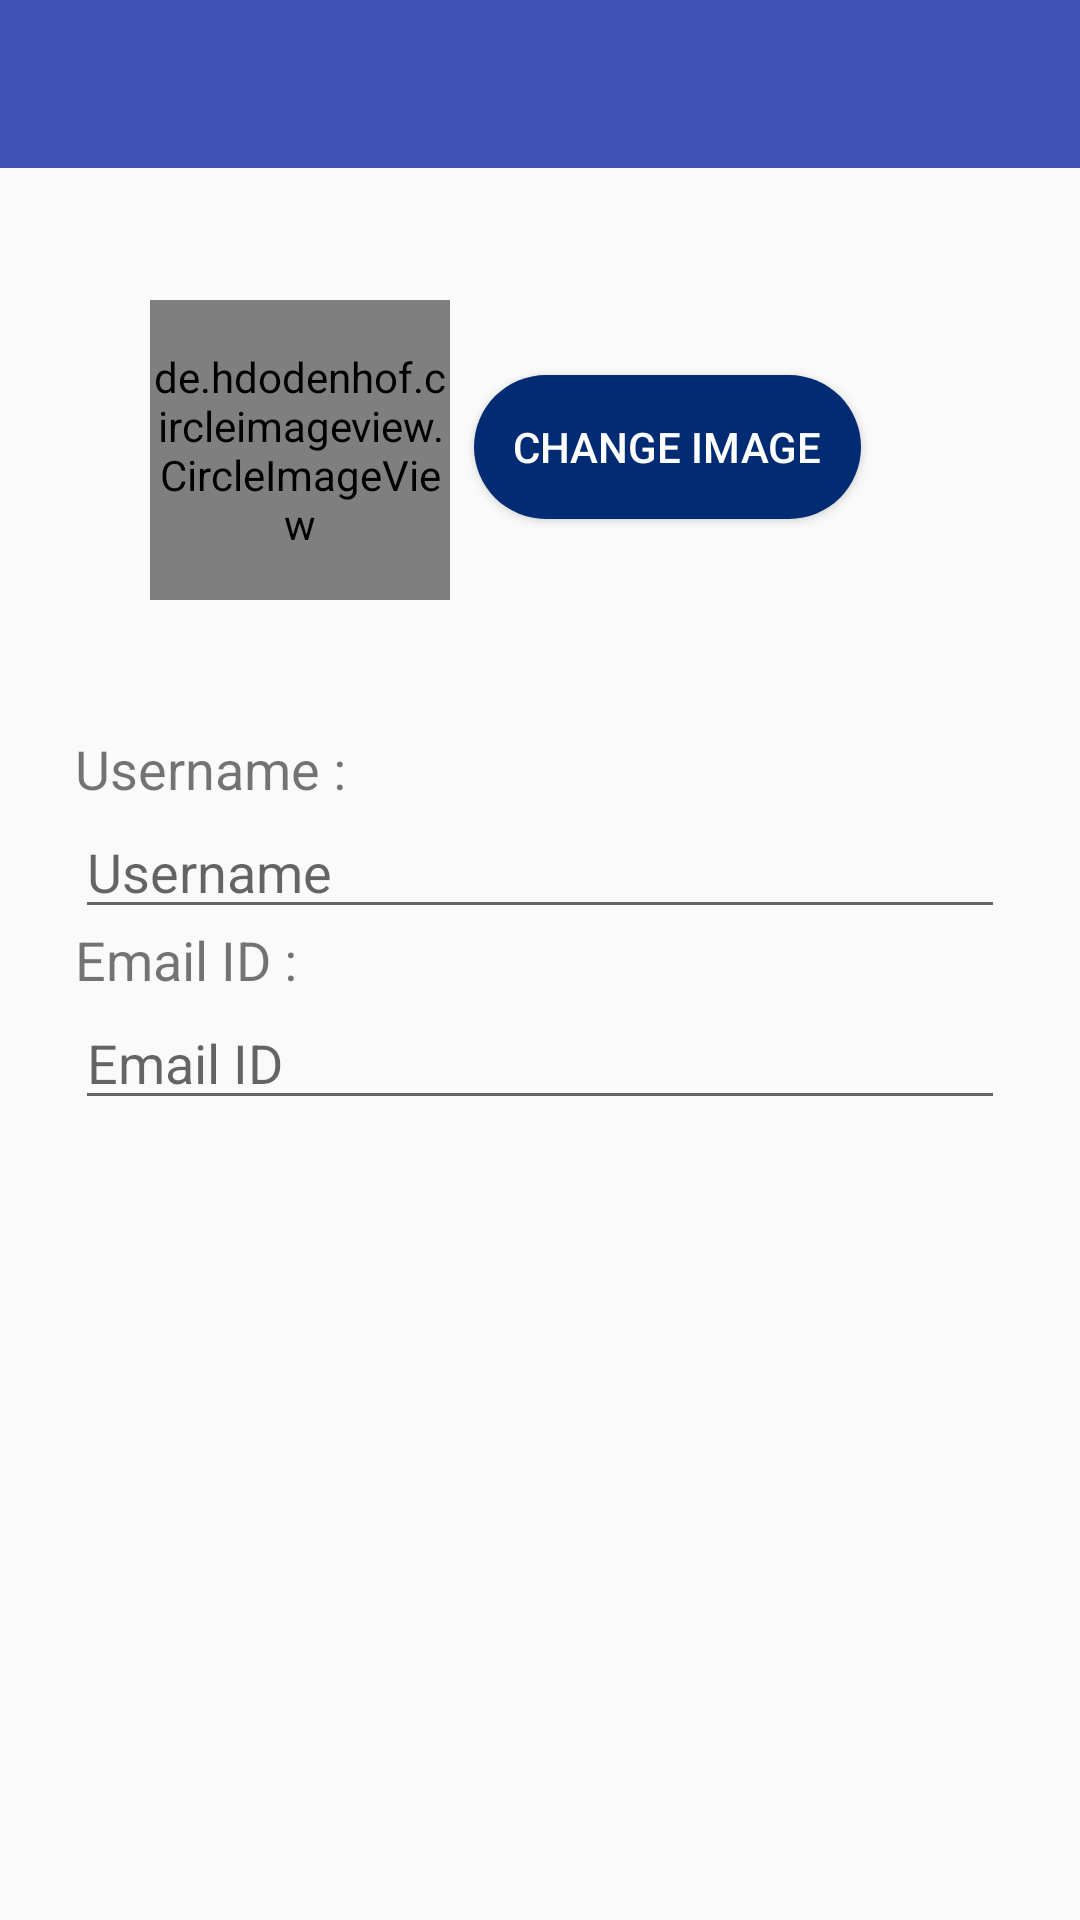

This screen was rendered from an Android layout file. Write that file and the resources it references.
<!-- AndroidManifest.xml: application theme AppTheme -->
<!-- res/layout/activity_account_settings.xml -->
<?xml version="1.0" encoding="utf-8"?>
<RelativeLayout xmlns:android="http://schemas.android.com/apk/res/android"
    xmlns:app="http://schemas.android.com/apk/res-auto"
    xmlns:tools="http://schemas.android.com/tools"
    android:layout_width="match_parent"
    android:layout_height="match_parent"
    tools:context=".AccountSettingsActivity">

    <include
        android:id="@+id/Settings_tool_bar"
        layout="@layout/toolbar" />

    <de.hdodenhof.circleimageview.CircleImageView
        android:layout_width="100dp"
        android:layout_height="100dp"
        android:layout_alignParentStart="true"
        android:layout_alignParentTop="true"
        android:layout_marginStart="50dp"
        android:layout_marginTop="100dp"
        android:src="@drawable/userpic" />

    <Button
        android:layout_width="129dp"
        android:layout_height="wrap_content"
        android:layout_alignParentEnd="true"
        android:layout_alignParentTop="true"
        android:layout_marginEnd="73dp"
        android:layout_marginTop="125dp"
        android:background="@drawable/custom_border"
        android:text="Change Image"
        android:textColor="@color/white" />

    <TextView
        android:id="@+id/textView4"
        android:layout_width="wrap_content"
        android:layout_height="wrap_content"
        android:layout_alignParentTop="true"
        android:layout_marginLeft="25dp"
        android:layout_marginTop="244dp"
        android:text="Username :"
        android:textSize="18sp" />

    <EditText
        android:id="@+id/account_settings_username"
        android:layout_width="match_parent"
        android:layout_height="wrap_content"
        android:layout_below="@id/textView4"
        android:layout_alignParentStart="true"
        android:layout_marginLeft="25dp"
        android:layout_marginRight="25dp"
        android:hint="Username" />

    <TextView
        android:id="@+id/textView5"
        android:layout_width="wrap_content"
        android:layout_height="wrap_content"
        android:layout_alignStart="@+id/account_settings_username"
        android:layout_centerVertical="true"
        android:text="Email ID :"
        android:textSize="18sp" />

    <EditText
        android:id="@+id/account_settings_emailID"
        android:layout_width="match_parent"
        android:layout_height="wrap_content"
        android:layout_alignParentBottom="false"
        android:layout_alignParentStart="true"
        android:layout_below="@id/textView5"
        android:layout_marginLeft="25dp"
        android:layout_marginRight="25dp"
        android:hint="Email ID" />
</RelativeLayout>
<!-- res/layout/toolbar.xml (included above) -->
<?xml version="1.0" encoding="utf-8"?>
<android.support.v7.widget.Toolbar
    xmlns:android="http://schemas.android.com/apk/res/android"
    android:id="@+id/toolBar"
    android:background="@color/colorPrimary"
    android:layout_width="match_parent"
    android:layout_height="wrap_content"
    android:theme="@style/ThemeOverlay.AppCompat.Dark.ActionBar">
</android.support.v7.widget.Toolbar>
<!-- resources referenced by this layout -->
<resources>
  <color name="colorPrimary">#3F51B5</color>
  <color name="white">#fff</color>
  <!-- drawable custom_border (drawable) -->
  <?xml version="1.0" encoding="utf-8"?>
  <layer-list xmlns:android="http://schemas.android.com/apk/res/android">
  
      <item>
          <shape android:shape="rectangle">
              <solid android:color="#012b72"/>
              <corners android:radius="30dp"/>
          </shape>
      </item>
  </layer-list>
  <!-- drawable userpic: png bitmap (drawable, 10332 bytes) -->
  <style name="AppTheme" parent="Theme.AppCompat.Light.NoActionBar">
          
          <item name="colorPrimary">#012b72</item>
          <item name="colorPrimaryDark">#012b72</item>
          <item name="colorAccent">@color/colorAccent</item>
      </style>
  <color name="colorAccent">#000</color>
</resources>
